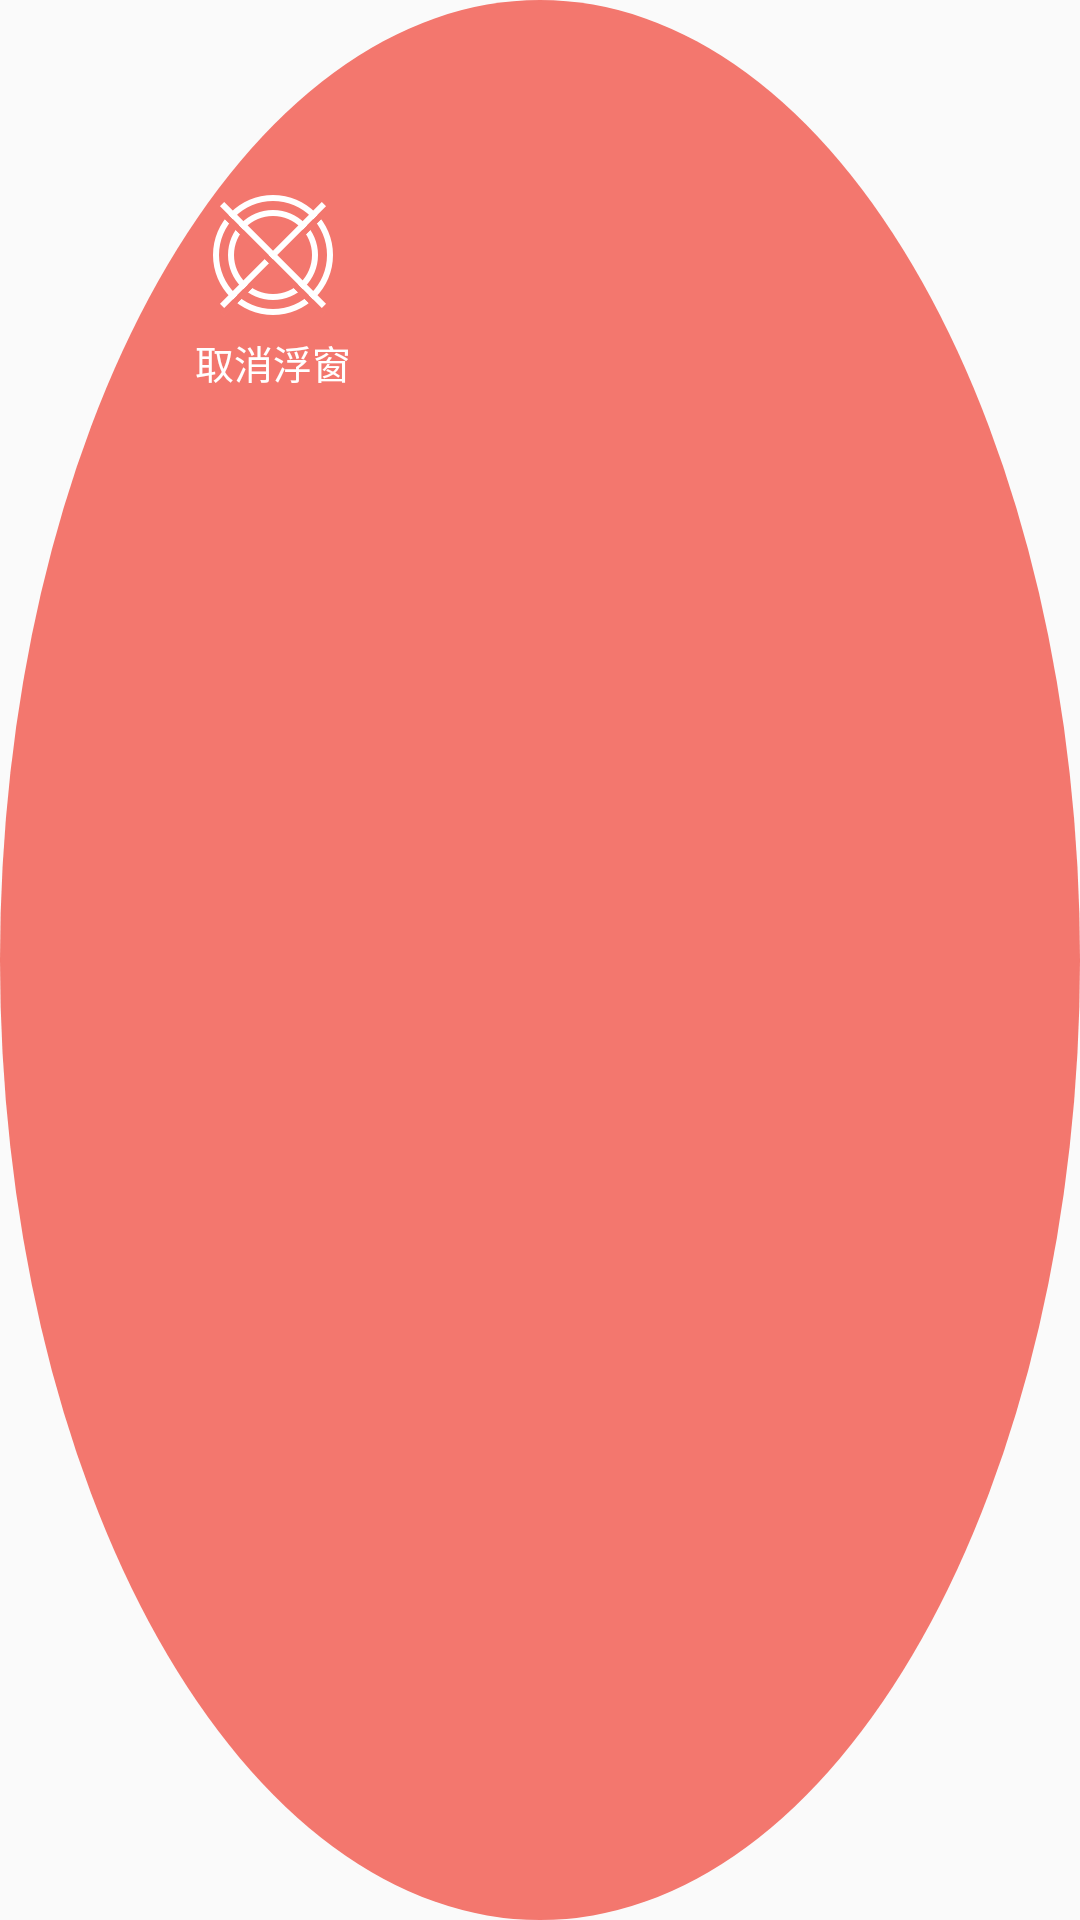

Here is an Android app screen rendered from its layout file. Give the layout XML and the strings, colors and styles it references.
<!-- AndroidManifest.xml: application theme AppTheme -->
<!-- res/layout/layout_window.xml -->
<?xml version="1.0" encoding="utf-8"?>
<FrameLayout xmlns:android="http://schemas.android.com/apk/res/android"
    android:layout_width="match_parent"
    android:layout_height="match_parent"
    android:background="@drawable/bg_circle">

    <TextView
        android:layout_width="wrap_content"
        android:layout_height="wrap_content"
        android:layout_marginStart="65dp"
        android:layout_marginLeft="65dp"
        android:layout_marginTop="65dp"
        android:drawablePadding="5dp"
        android:drawableTop="@drawable/image_cancel"
        android:text="取消浮窗"
        android:textColor="#ffffff"
        android:textSize="13sp" />

</FrameLayout>
<!-- resources referenced by this layout -->
<resources>
  <!-- drawable bg_circle (drawable) -->
  <?xml version="1.0" encoding="utf-8"?>
  <shape xmlns:android="http://schemas.android.com/apk/res/android"
      android:shape="oval">
      <solid android:color="#F3776e"/>
  
      <size
          android:width="10dp"
          android:height="10dp"/>
  </shape>
  <!-- drawable image_cancel: png bitmap (drawable-xxhdpi, 7292 bytes) -->
  <style name="AppTheme" parent="Theme.AppCompat.Light.NoActionBar">
          
          <item name="colorPrimary">@color/colorPrimary</item>
          <item name="colorPrimaryDark">@color/colorPrimaryDark</item>
          <item name="colorAccent">@color/colorAccent</item>
      </style>
  <!-- not gathered from this repository: default colours our renderer supplied (Android Studio template values) -->
  <color name="colorPrimary">#FF6200EE</color>
  <color name="colorPrimaryDark">#FF3700B3</color>
  <color name="colorAccent">#FF03DAC5</color>
</resources>
